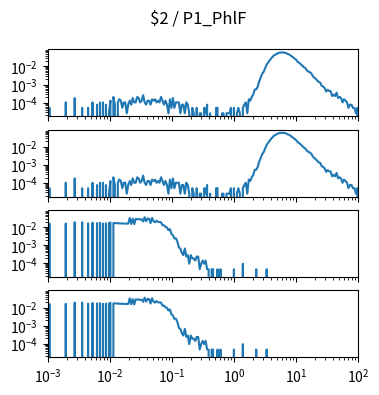

Here is the Python script that generated this plot: (Note: this script raises an exception after producing the figure.)
import matplotlib.pyplot as plt
import numpy as np

num_plots = 4

fig, ax = plt.subplots(num_plots, 1, sharex=True, sharey=True)
fig.set_size_inches(4, 1*num_plots)

fig.suptitle("$2 / P1_PhlF")

for a in ax:
    a.set_xscale('log')
    a.set_yscale('log')
    a.set_xlim(1.000000e-03, 1.000000e+02)

ax[0].plot([1.000000e-03,1.056818e-03,1.116863e-03,1.180321e-03,1.247384e-03,1.318257e-03,1.393157e-03,1.472313e-03,1.555966e-03,1.644372e-03,1.737801e-03,1.836538e-03,1.940886e-03,2.051162e-03,2.167704e-03,2.290868e-03,2.421029e-03,2.558586e-03,2.703958e-03,2.857591e-03,3.019952e-03,3.191538e-03,3.372873e-03,3.564511e-03,3.767038e-03,3.981072e-03,4.207266e-03,4.446313e-03,4.698941e-03,4.965923e-03,5.248075e-03,5.546257e-03,5.861382e-03,6.194411e-03,6.546362e-03,6.918310e-03,7.311391e-03,7.726806e-03,8.165824e-03,8.629785e-03,9.120108e-03,9.638290e-03,1.018591e-02,1.076465e-02,1.137627e-02,1.202264e-02,1.270574e-02,1.342765e-02,1.419058e-02,1.499685e-02,1.584893e-02,1.674943e-02,1.770109e-02,1.870682e-02,1.976970e-02,2.089296e-02,2.208005e-02,2.333458e-02,2.466039e-02,2.606154e-02,2.754229e-02,2.910717e-02,3.076097e-02,3.250873e-02,3.435579e-02,3.630781e-02,3.837072e-02,4.055085e-02,4.285485e-02,4.528976e-02,4.786301e-02,5.058247e-02,5.345644e-02,5.649370e-02,5.970353e-02,6.309573e-02,6.668068e-02,7.046931e-02,7.447320e-02,7.870458e-02,8.317638e-02,8.790225e-02,9.289664e-02,9.817479e-02,1.037528e-01,1.096478e-01,1.158777e-01,1.224616e-01,1.294196e-01,1.367729e-01,1.445440e-01,1.527566e-01,1.614359e-01,1.706082e-01,1.803018e-01,1.905461e-01,2.013724e-01,2.128139e-01,2.249055e-01,2.376840e-01,2.511886e-01,2.654606e-01,2.805434e-01,2.964831e-01,3.133286e-01,3.311311e-01,3.499452e-01,3.698282e-01,3.908409e-01,4.130475e-01,4.365158e-01,4.613176e-01,4.875285e-01,5.152286e-01,5.445027e-01,5.754399e-01,6.081350e-01,6.426877e-01,6.792036e-01,7.177943e-01,7.585776e-01,8.016781e-01,8.472274e-01,8.953648e-01,9.462372e-01,1.000000e+00,1.056818e+00,1.116863e+00,1.180321e+00,1.247384e+00,1.318257e+00,1.393157e+00,1.472313e+00,1.555966e+00,1.644372e+00,1.737801e+00,1.836538e+00,1.940886e+00,2.051162e+00,2.167704e+00,2.290868e+00,2.421029e+00,2.558586e+00,2.703958e+00,2.857591e+00,3.019952e+00,3.191538e+00,3.372873e+00,3.564511e+00,3.767038e+00,3.981072e+00,4.207266e+00,4.446313e+00,4.698941e+00,4.965923e+00,5.248075e+00,5.546257e+00,5.861382e+00,6.194411e+00,6.546362e+00,6.918310e+00,7.311391e+00,7.726806e+00,8.165824e+00,8.629785e+00,9.120108e+00,9.638290e+00,1.018591e+01,1.076465e+01,1.137627e+01,1.202264e+01,1.270574e+01,1.342765e+01,1.419058e+01,1.499685e+01,1.584893e+01,1.674943e+01,1.770109e+01,1.870682e+01,1.976970e+01,2.089296e+01,2.208005e+01,2.333458e+01,2.466039e+01,2.606154e+01,2.754229e+01,2.910717e+01,3.076097e+01,3.250873e+01,3.435579e+01,3.630781e+01,3.837072e+01,4.055085e+01,4.285485e+01,4.528976e+01,4.786301e+01,5.058247e+01,5.345644e+01,5.649370e+01,5.970353e+01,6.309573e+01,6.668068e+01,7.046931e+01,7.447320e+01,7.870458e+01,8.317638e+01,8.790225e+01,9.289664e+01,9.817479e+01,1.037528e+02,1.096478e+02,1.158777e+02,1.224616e+02,1.294196e+02,1.367729e+02,1.445440e+02,1.527566e+02,1.614359e+02,1.706082e+02,1.803018e+02,1.905461e+02,2.013724e+02,2.128139e+02,2.249055e+02,2.376840e+02,2.511886e+02,2.654606e+02,2.805434e+02,2.964831e+02,3.133286e+02,3.311311e+02,3.499452e+02,3.698282e+02,3.908409e+02,4.130475e+02,4.365158e+02,4.613176e+02,4.875285e+02,5.152286e+02,5.445027e+02,5.754399e+02,6.081350e+02,6.426877e+02,6.792036e+02,7.177943e+02,7.585776e+02,8.016781e+02,8.472274e+02,8.953648e+02,9.462372e+02,], [0.000000e+00,5.154108e-05,0.000000e+00,0.000000e+00,0.000000e+00,0.000000e+00,0.000000e+00,0.000000e+00,0.000000e+00,0.000000e+00,0.000000e+00,0.000000e+00,1.030822e-04,0.000000e+00,0.000000e+00,0.000000e+00,0.000000e+00,0.000000e+00,1.803938e-04,0.000000e+00,0.000000e+00,0.000000e+00,0.000000e+00,5.154108e-05,0.000000e+00,0.000000e+00,0.000000e+00,5.154108e-05,0.000000e+00,0.000000e+00,1.030822e-04,0.000000e+00,0.000000e+00,7.731162e-05,0.000000e+00,1.030822e-04,0.000000e+00,1.030822e-04,0.000000e+00,7.731162e-05,0.000000e+00,2.577054e-05,1.288527e-04,0.000000e+00,2.061643e-04,7.731162e-05,0.000000e+00,1.030822e-04,1.546232e-04,1.288527e-04,5.154108e-05,1.030822e-04,1.030822e-04,2.577054e-05,7.731162e-05,1.288527e-04,7.731162e-05,1.803938e-04,1.030822e-04,1.030822e-04,2.061643e-04,1.803938e-04,1.030822e-04,1.288527e-04,2.577054e-04,1.030822e-04,7.731162e-05,1.288527e-04,1.288527e-04,7.731162e-05,1.546232e-04,1.288527e-04,1.546232e-04,1.030822e-04,1.288527e-04,1.030822e-04,2.061643e-04,1.288527e-04,7.731162e-05,1.288527e-04,7.731162e-05,2.577054e-05,1.546232e-04,5.154108e-05,1.803938e-04,5.154108e-05,1.030822e-04,1.030822e-04,1.030822e-04,2.577054e-05,7.731162e-05,7.731162e-05,2.577054e-05,1.030822e-04,7.731162e-05,2.577054e-05,0.000000e+00,5.154108e-05,2.577054e-05,0.000000e+00,5.154108e-05,0.000000e+00,2.577054e-05,2.577054e-05,0.000000e+00,5.154108e-05,2.577054e-05,7.731162e-05,0.000000e+00,2.577054e-05,0.000000e+00,0.000000e+00,0.000000e+00,5.154108e-05,5.154108e-05,0.000000e+00,0.000000e+00,2.577054e-05,2.577054e-05,0.000000e+00,2.577054e-05,2.577054e-05,2.577054e-05,5.154108e-05,0.000000e+00,5.154108e-05,0.000000e+00,2.577054e-05,5.154108e-05,2.577054e-05,0.000000e+00,5.154108e-05,7.731162e-05,1.030822e-04,2.577054e-05,1.546232e-04,1.288527e-04,2.061643e-04,2.834759e-04,5.411813e-04,5.411813e-04,7.731162e-04,1.494691e-03,2.396660e-03,3.968663e-03,5.076796e-03,8.091949e-03,1.280796e-02,1.641583e-02,2.164725e-02,2.806412e-02,3.450675e-02,4.190290e-02,4.569117e-02,5.154108e-02,5.597361e-02,5.937532e-02,5.880837e-02,6.007113e-02,5.844758e-02,5.615400e-02,4.919596e-02,4.669622e-02,4.159365e-02,3.533141e-02,3.123389e-02,2.662097e-02,2.265230e-02,1.744665e-02,1.587465e-02,1.327183e-02,1.108133e-02,9.200082e-03,8.143490e-03,6.107618e-03,5.308731e-03,4.819091e-03,4.174827e-03,2.989383e-03,2.370890e-03,2.087414e-03,1.675085e-03,1.391609e-03,1.288527e-03,8.504278e-04,7.731162e-04,6.442635e-04,4.123286e-04,5.154108e-04,4.380992e-04,4.380992e-04,2.319349e-04,2.834759e-04,2.319349e-04,3.607875e-04,1.803938e-04,2.061643e-04,1.803938e-04,1.030822e-04,1.546232e-04,1.288527e-04,1.030822e-04,5.154108e-05,7.731162e-05,7.731162e-05,5.154108e-05,5.154108e-05,2.577054e-05,5.154108e-05,0.000000e+00,2.577054e-05,0.000000e+00,0.000000e+00,2.577054e-05,0.000000e+00,0.000000e+00,0.000000e+00,0.000000e+00,0.000000e+00,0.000000e+00,0.000000e+00,0.000000e+00,0.000000e+00,0.000000e+00,0.000000e+00,0.000000e+00,0.000000e+00,0.000000e+00,0.000000e+00,0.000000e+00,0.000000e+00,0.000000e+00,0.000000e+00,0.000000e+00,0.000000e+00,0.000000e+00,0.000000e+00,0.000000e+00,0.000000e+00,0.000000e+00,0.000000e+00,0.000000e+00,0.000000e+00,0.000000e+00,0.000000e+00,0.000000e+00,0.000000e+00,0.000000e+00,0.000000e+00,0.000000e+00,])
ax[1].plot([1.000000e-03,1.056818e-03,1.116863e-03,1.180321e-03,1.247384e-03,1.318257e-03,1.393157e-03,1.472313e-03,1.555966e-03,1.644372e-03,1.737801e-03,1.836538e-03,1.940886e-03,2.051162e-03,2.167704e-03,2.290868e-03,2.421029e-03,2.558586e-03,2.703958e-03,2.857591e-03,3.019952e-03,3.191538e-03,3.372873e-03,3.564511e-03,3.767038e-03,3.981072e-03,4.207266e-03,4.446313e-03,4.698941e-03,4.965923e-03,5.248075e-03,5.546257e-03,5.861382e-03,6.194411e-03,6.546362e-03,6.918310e-03,7.311391e-03,7.726806e-03,8.165824e-03,8.629785e-03,9.120108e-03,9.638290e-03,1.018591e-02,1.076465e-02,1.137627e-02,1.202264e-02,1.270574e-02,1.342765e-02,1.419058e-02,1.499685e-02,1.584893e-02,1.674943e-02,1.770109e-02,1.870682e-02,1.976970e-02,2.089296e-02,2.208005e-02,2.333458e-02,2.466039e-02,2.606154e-02,2.754229e-02,2.910717e-02,3.076097e-02,3.250873e-02,3.435579e-02,3.630781e-02,3.837072e-02,4.055085e-02,4.285485e-02,4.528976e-02,4.786301e-02,5.058247e-02,5.345644e-02,5.649370e-02,5.970353e-02,6.309573e-02,6.668068e-02,7.046931e-02,7.447320e-02,7.870458e-02,8.317638e-02,8.790225e-02,9.289664e-02,9.817479e-02,1.037528e-01,1.096478e-01,1.158777e-01,1.224616e-01,1.294196e-01,1.367729e-01,1.445440e-01,1.527566e-01,1.614359e-01,1.706082e-01,1.803018e-01,1.905461e-01,2.013724e-01,2.128139e-01,2.249055e-01,2.376840e-01,2.511886e-01,2.654606e-01,2.805434e-01,2.964831e-01,3.133286e-01,3.311311e-01,3.499452e-01,3.698282e-01,3.908409e-01,4.130475e-01,4.365158e-01,4.613176e-01,4.875285e-01,5.152286e-01,5.445027e-01,5.754399e-01,6.081350e-01,6.426877e-01,6.792036e-01,7.177943e-01,7.585776e-01,8.016781e-01,8.472274e-01,8.953648e-01,9.462372e-01,1.000000e+00,1.056818e+00,1.116863e+00,1.180321e+00,1.247384e+00,1.318257e+00,1.393157e+00,1.472313e+00,1.555966e+00,1.644372e+00,1.737801e+00,1.836538e+00,1.940886e+00,2.051162e+00,2.167704e+00,2.290868e+00,2.421029e+00,2.558586e+00,2.703958e+00,2.857591e+00,3.019952e+00,3.191538e+00,3.372873e+00,3.564511e+00,3.767038e+00,3.981072e+00,4.207266e+00,4.446313e+00,4.698941e+00,4.965923e+00,5.248075e+00,5.546257e+00,5.861382e+00,6.194411e+00,6.546362e+00,6.918310e+00,7.311391e+00,7.726806e+00,8.165824e+00,8.629785e+00,9.120108e+00,9.638290e+00,1.018591e+01,1.076465e+01,1.137627e+01,1.202264e+01,1.270574e+01,1.342765e+01,1.419058e+01,1.499685e+01,1.584893e+01,1.674943e+01,1.770109e+01,1.870682e+01,1.976970e+01,2.089296e+01,2.208005e+01,2.333458e+01,2.466039e+01,2.606154e+01,2.754229e+01,2.910717e+01,3.076097e+01,3.250873e+01,3.435579e+01,3.630781e+01,3.837072e+01,4.055085e+01,4.285485e+01,4.528976e+01,4.786301e+01,5.058247e+01,5.345644e+01,5.649370e+01,5.970353e+01,6.309573e+01,6.668068e+01,7.046931e+01,7.447320e+01,7.870458e+01,8.317638e+01,8.790225e+01,9.289664e+01,9.817479e+01,1.037528e+02,1.096478e+02,1.158777e+02,1.224616e+02,1.294196e+02,1.367729e+02,1.445440e+02,1.527566e+02,1.614359e+02,1.706082e+02,1.803018e+02,1.905461e+02,2.013724e+02,2.128139e+02,2.249055e+02,2.376840e+02,2.511886e+02,2.654606e+02,2.805434e+02,2.964831e+02,3.133286e+02,3.311311e+02,3.499452e+02,3.698282e+02,3.908409e+02,4.130475e+02,4.365158e+02,4.613176e+02,4.875285e+02,5.152286e+02,5.445027e+02,5.754399e+02,6.081350e+02,6.426877e+02,6.792036e+02,7.177943e+02,7.585776e+02,8.016781e+02,8.472274e+02,8.953648e+02,9.462372e+02,], [0.000000e+00,5.154108e-05,0.000000e+00,0.000000e+00,0.000000e+00,0.000000e+00,0.000000e+00,0.000000e+00,0.000000e+00,0.000000e+00,0.000000e+00,0.000000e+00,1.030822e-04,0.000000e+00,0.000000e+00,0.000000e+00,0.000000e+00,0.000000e+00,1.803938e-04,0.000000e+00,0.000000e+00,0.000000e+00,0.000000e+00,5.154108e-05,0.000000e+00,0.000000e+00,0.000000e+00,5.154108e-05,0.000000e+00,0.000000e+00,1.030822e-04,0.000000e+00,0.000000e+00,7.731162e-05,0.000000e+00,1.030822e-04,0.000000e+00,1.030822e-04,0.000000e+00,7.731162e-05,0.000000e+00,2.577054e-05,1.288527e-04,0.000000e+00,2.061643e-04,7.731162e-05,0.000000e+00,1.030822e-04,1.546232e-04,1.288527e-04,5.154108e-05,1.030822e-04,1.030822e-04,2.577054e-05,7.731162e-05,1.288527e-04,7.731162e-05,1.803938e-04,1.030822e-04,1.030822e-04,2.061643e-04,1.803938e-04,1.030822e-04,1.288527e-04,2.577054e-04,1.030822e-04,7.731162e-05,1.288527e-04,1.288527e-04,7.731162e-05,1.546232e-04,1.288527e-04,1.546232e-04,1.030822e-04,1.288527e-04,1.030822e-04,2.061643e-04,1.288527e-04,7.731162e-05,1.288527e-04,7.731162e-05,2.577054e-05,1.546232e-04,5.154108e-05,1.803938e-04,5.154108e-05,1.030822e-04,1.030822e-04,1.030822e-04,2.577054e-05,7.731162e-05,7.731162e-05,2.577054e-05,1.030822e-04,7.731162e-05,2.577054e-05,0.000000e+00,5.154108e-05,2.577054e-05,0.000000e+00,5.154108e-05,0.000000e+00,2.577054e-05,2.577054e-05,0.000000e+00,5.154108e-05,2.577054e-05,7.731162e-05,0.000000e+00,2.577054e-05,0.000000e+00,0.000000e+00,0.000000e+00,5.154108e-05,5.154108e-05,0.000000e+00,0.000000e+00,2.577054e-05,2.577054e-05,0.000000e+00,2.577054e-05,2.577054e-05,2.577054e-05,5.154108e-05,0.000000e+00,5.154108e-05,0.000000e+00,2.577054e-05,5.154108e-05,2.577054e-05,0.000000e+00,5.154108e-05,7.731162e-05,1.030822e-04,2.577054e-05,1.546232e-04,1.288527e-04,2.061643e-04,2.834759e-04,5.411813e-04,5.411813e-04,7.731162e-04,1.494691e-03,2.396660e-03,3.968663e-03,5.076796e-03,8.091949e-03,1.280796e-02,1.641583e-02,2.164725e-02,2.806412e-02,3.450675e-02,4.190290e-02,4.569117e-02,5.154108e-02,5.597361e-02,5.937532e-02,5.880837e-02,6.007113e-02,5.844758e-02,5.615400e-02,4.919596e-02,4.669622e-02,4.159365e-02,3.533141e-02,3.123389e-02,2.662097e-02,2.265230e-02,1.744665e-02,1.587465e-02,1.327183e-02,1.108133e-02,9.200082e-03,8.143490e-03,6.107618e-03,5.308731e-03,4.819091e-03,4.174827e-03,2.989383e-03,2.370890e-03,2.087414e-03,1.675085e-03,1.391609e-03,1.288527e-03,8.504278e-04,7.731162e-04,6.442635e-04,4.123286e-04,5.154108e-04,4.380992e-04,4.380992e-04,2.319349e-04,2.834759e-04,2.319349e-04,3.607875e-04,1.803938e-04,2.061643e-04,1.803938e-04,1.030822e-04,1.546232e-04,1.288527e-04,1.030822e-04,5.154108e-05,7.731162e-05,7.731162e-05,5.154108e-05,5.154108e-05,2.577054e-05,5.154108e-05,0.000000e+00,2.577054e-05,0.000000e+00,0.000000e+00,2.577054e-05,0.000000e+00,0.000000e+00,0.000000e+00,0.000000e+00,0.000000e+00,0.000000e+00,0.000000e+00,0.000000e+00,0.000000e+00,0.000000e+00,0.000000e+00,0.000000e+00,0.000000e+00,0.000000e+00,0.000000e+00,0.000000e+00,0.000000e+00,0.000000e+00,0.000000e+00,0.000000e+00,0.000000e+00,0.000000e+00,0.000000e+00,0.000000e+00,0.000000e+00,0.000000e+00,0.000000e+00,0.000000e+00,0.000000e+00,0.000000e+00,0.000000e+00,0.000000e+00,0.000000e+00,0.000000e+00,0.000000e+00,0.000000e+00,])
ax[2].plot([1.000000e-03,1.056818e-03,1.116863e-03,1.180321e-03,1.247384e-03,1.318257e-03,1.393157e-03,1.472313e-03,1.555966e-03,1.644372e-03,1.737801e-03,1.836538e-03,1.940886e-03,2.051162e-03,2.167704e-03,2.290868e-03,2.421029e-03,2.558586e-03,2.703958e-03,2.857591e-03,3.019952e-03,3.191538e-03,3.372873e-03,3.564511e-03,3.767038e-03,3.981072e-03,4.207266e-03,4.446313e-03,4.698941e-03,4.965923e-03,5.248075e-03,5.546257e-03,5.861382e-03,6.194411e-03,6.546362e-03,6.918310e-03,7.311391e-03,7.726806e-03,8.165824e-03,8.629785e-03,9.120108e-03,9.638290e-03,1.018591e-02,1.076465e-02,1.137627e-02,1.202264e-02,1.270574e-02,1.342765e-02,1.419058e-02,1.499685e-02,1.584893e-02,1.674943e-02,1.770109e-02,1.870682e-02,1.976970e-02,2.089296e-02,2.208005e-02,2.333458e-02,2.466039e-02,2.606154e-02,2.754229e-02,2.910717e-02,3.076097e-02,3.250873e-02,3.435579e-02,3.630781e-02,3.837072e-02,4.055085e-02,4.285485e-02,4.528976e-02,4.786301e-02,5.058247e-02,5.345644e-02,5.649370e-02,5.970353e-02,6.309573e-02,6.668068e-02,7.046931e-02,7.447320e-02,7.870458e-02,8.317638e-02,8.790225e-02,9.289664e-02,9.817479e-02,1.037528e-01,1.096478e-01,1.158777e-01,1.224616e-01,1.294196e-01,1.367729e-01,1.445440e-01,1.527566e-01,1.614359e-01,1.706082e-01,1.803018e-01,1.905461e-01,2.013724e-01,2.128139e-01,2.249055e-01,2.376840e-01,2.511886e-01,2.654606e-01,2.805434e-01,2.964831e-01,3.133286e-01,3.311311e-01,3.499452e-01,3.698282e-01,3.908409e-01,4.130475e-01,4.365158e-01,4.613176e-01,4.875285e-01,5.152286e-01,5.445027e-01,5.754399e-01,6.081350e-01,6.426877e-01,6.792036e-01,7.177943e-01,7.585776e-01,8.016781e-01,8.472274e-01,8.953648e-01,9.462372e-01,1.000000e+00,1.056818e+00,1.116863e+00,1.180321e+00,1.247384e+00,1.318257e+00,1.393157e+00,1.472313e+00,1.555966e+00,1.644372e+00,1.737801e+00,1.836538e+00,1.940886e+00,2.051162e+00,2.167704e+00,2.290868e+00,2.421029e+00,2.558586e+00,2.703958e+00,2.857591e+00,3.019952e+00,3.191538e+00,3.372873e+00,3.564511e+00,3.767038e+00,3.981072e+00,4.207266e+00,4.446313e+00,4.698941e+00,4.965923e+00,5.248075e+00,5.546257e+00,5.861382e+00,6.194411e+00,6.546362e+00,6.918310e+00,7.311391e+00,7.726806e+00,8.165824e+00,8.629785e+00,9.120108e+00,9.638290e+00,1.018591e+01,1.076465e+01,1.137627e+01,1.202264e+01,1.270574e+01,1.342765e+01,1.419058e+01,1.499685e+01,1.584893e+01,1.674943e+01,1.770109e+01,1.870682e+01,1.976970e+01,2.089296e+01,2.208005e+01,2.333458e+01,2.466039e+01,2.606154e+01,2.754229e+01,2.910717e+01,3.076097e+01,3.250873e+01,3.435579e+01,3.630781e+01,3.837072e+01,4.055085e+01,4.285485e+01,4.528976e+01,4.786301e+01,5.058247e+01,5.345644e+01,5.649370e+01,5.970353e+01,6.309573e+01,6.668068e+01,7.046931e+01,7.447320e+01,7.870458e+01,8.317638e+01,8.790225e+01,9.289664e+01,9.817479e+01,1.037528e+02,1.096478e+02,1.158777e+02,1.224616e+02,1.294196e+02,1.367729e+02,1.445440e+02,1.527566e+02,1.614359e+02,1.706082e+02,1.803018e+02,1.905461e+02,2.013724e+02,2.128139e+02,2.249055e+02,2.376840e+02,2.511886e+02,2.654606e+02,2.805434e+02,2.964831e+02,3.133286e+02,3.311311e+02,3.499452e+02,3.698282e+02,3.908409e+02,4.130475e+02,4.365158e+02,4.613176e+02,4.875285e+02,5.152286e+02,5.445027e+02,5.754399e+02,6.081350e+02,6.426877e+02,6.792036e+02,7.177943e+02,7.585776e+02,8.016781e+02,8.472274e+02,8.953648e+02,9.462372e+02,], [0.000000e+00,1.578498e-02,0.000000e+00,0.000000e+00,0.000000e+00,0.000000e+00,0.000000e+00,0.000000e+00,0.000000e+00,0.000000e+00,0.000000e+00,0.000000e+00,1.602199e-02,0.000000e+00,0.000000e+00,0.000000e+00,0.000000e+00,0.000000e+00,1.891354e-02,0.000000e+00,0.000000e+00,0.000000e+00,0.000000e+00,1.877133e-02,0.000000e+00,0.000000e+00,0.000000e+00,1.649602e-02,0.000000e+00,0.000000e+00,1.782328e-02,0.000000e+00,0.000000e+00,1.692264e-02,0.000000e+00,1.758627e-02,0.000000e+00,1.592719e-02,0.000000e+00,1.644862e-02,0.000000e+00,1.640121e-02,1.829731e-02,0.000000e+00,1.692264e-02,1.687524e-02,1.668563e-02,1.673303e-02,1.616420e-02,1.621160e-02,1.597459e-02,1.597459e-02,1.559537e-02,1.587979e-02,1.587979e-02,3.261282e-02,1.507395e-02,2.938946e-02,1.478953e-02,2.863102e-02,2.725635e-02,2.853622e-02,2.597649e-02,2.735116e-02,2.066743e-02,3.521995e-02,2.137846e-02,3.029010e-02,2.905764e-02,1.673303e-02,3.247061e-02,2.114145e-02,1.877133e-02,2.284793e-02,1.952977e-02,1.900834e-02,1.872393e-02,1.270383e-02,1.289344e-02,1.028631e-02,9.764884e-03,6.825939e-03,7.821388e-03,4.266212e-03,3.602579e-03,2.370118e-03,2.417520e-03,1.611680e-03,7.584376e-04,6.636329e-04,3.792188e-04,2.844141e-04,6.636329e-04,2.370118e-04,2.844141e-04,9.480470e-05,2.844141e-04,1.896094e-04,1.896094e-04,1.422071e-04,2.370118e-04,2.370118e-04,4.740235e-05,9.480470e-05,1.422071e-04,9.480470e-05,1.422071e-04,4.740235e-05,4.740235e-05,0.000000e+00,4.740235e-05,4.740235e-05,0.000000e+00,0.000000e+00,4.740235e-05,0.000000e+00,4.740235e-05,0.000000e+00,0.000000e+00,0.000000e+00,0.000000e+00,0.000000e+00,0.000000e+00,0.000000e+00,0.000000e+00,4.740235e-05,0.000000e+00,0.000000e+00,0.000000e+00,0.000000e+00,0.000000e+00,9.480470e-05,0.000000e+00,0.000000e+00,0.000000e+00,0.000000e+00,0.000000e+00,0.000000e+00,0.000000e+00,0.000000e+00,4.740235e-05,0.000000e+00,0.000000e+00,0.000000e+00,0.000000e+00,0.000000e+00,0.000000e+00,4.740235e-05,0.000000e+00,0.000000e+00,0.000000e+00,0.000000e+00,0.000000e+00,0.000000e+00,0.000000e+00,0.000000e+00,0.000000e+00,0.000000e+00,0.000000e+00,0.000000e+00,0.000000e+00,0.000000e+00,0.000000e+00,0.000000e+00,0.000000e+00,0.000000e+00,0.000000e+00,0.000000e+00,0.000000e+00,0.000000e+00,0.000000e+00,0.000000e+00,0.000000e+00,0.000000e+00,0.000000e+00,0.000000e+00,0.000000e+00,0.000000e+00,0.000000e+00,0.000000e+00,0.000000e+00,0.000000e+00,0.000000e+00,0.000000e+00,0.000000e+00,0.000000e+00,0.000000e+00,0.000000e+00,0.000000e+00,0.000000e+00,0.000000e+00,0.000000e+00,0.000000e+00,0.000000e+00,0.000000e+00,0.000000e+00,0.000000e+00,0.000000e+00,0.000000e+00,0.000000e+00,0.000000e+00,0.000000e+00,0.000000e+00,0.000000e+00,0.000000e+00,0.000000e+00,0.000000e+00,0.000000e+00,0.000000e+00,0.000000e+00,0.000000e+00,0.000000e+00,0.000000e+00,0.000000e+00,0.000000e+00,0.000000e+00,0.000000e+00,0.000000e+00,0.000000e+00,0.000000e+00,0.000000e+00,0.000000e+00,0.000000e+00,0.000000e+00,0.000000e+00,0.000000e+00,0.000000e+00,0.000000e+00,0.000000e+00,0.000000e+00,0.000000e+00,0.000000e+00,0.000000e+00,0.000000e+00,0.000000e+00,0.000000e+00,0.000000e+00,0.000000e+00,0.000000e+00,0.000000e+00,0.000000e+00,0.000000e+00,0.000000e+00,0.000000e+00,0.000000e+00,0.000000e+00,0.000000e+00,0.000000e+00,0.000000e+00,0.000000e+00,])
ax[3].plot([1.000000e-03,1.056818e-03,1.116863e-03,1.180321e-03,1.247384e-03,1.318257e-03,1.393157e-03,1.472313e-03,1.555966e-03,1.644372e-03,1.737801e-03,1.836538e-03,1.940886e-03,2.051162e-03,2.167704e-03,2.290868e-03,2.421029e-03,2.558586e-03,2.703958e-03,2.857591e-03,3.019952e-03,3.191538e-03,3.372873e-03,3.564511e-03,3.767038e-03,3.981072e-03,4.207266e-03,4.446313e-03,4.698941e-03,4.965923e-03,5.248075e-03,5.546257e-03,5.861382e-03,6.194411e-03,6.546362e-03,6.918310e-03,7.311391e-03,7.726806e-03,8.165824e-03,8.629785e-03,9.120108e-03,9.638290e-03,1.018591e-02,1.076465e-02,1.137627e-02,1.202264e-02,1.270574e-02,1.342765e-02,1.419058e-02,1.499685e-02,1.584893e-02,1.674943e-02,1.770109e-02,1.870682e-02,1.976970e-02,2.089296e-02,2.208005e-02,2.333458e-02,2.466039e-02,2.606154e-02,2.754229e-02,2.910717e-02,3.076097e-02,3.250873e-02,3.435579e-02,3.630781e-02,3.837072e-02,4.055085e-02,4.285485e-02,4.528976e-02,4.786301e-02,5.058247e-02,5.345644e-02,5.649370e-02,5.970353e-02,6.309573e-02,6.668068e-02,7.046931e-02,7.447320e-02,7.870458e-02,8.317638e-02,8.790225e-02,9.289664e-02,9.817479e-02,1.037528e-01,1.096478e-01,1.158777e-01,1.224616e-01,1.294196e-01,1.367729e-01,1.445440e-01,1.527566e-01,1.614359e-01,1.706082e-01,1.803018e-01,1.905461e-01,2.013724e-01,2.128139e-01,2.249055e-01,2.376840e-01,2.511886e-01,2.654606e-01,2.805434e-01,2.964831e-01,3.133286e-01,3.311311e-01,3.499452e-01,3.698282e-01,3.908409e-01,4.130475e-01,4.365158e-01,4.613176e-01,4.875285e-01,5.152286e-01,5.445027e-01,5.754399e-01,6.081350e-01,6.426877e-01,6.792036e-01,7.177943e-01,7.585776e-01,8.016781e-01,8.472274e-01,8.953648e-01,9.462372e-01,1.000000e+00,1.056818e+00,1.116863e+00,1.180321e+00,1.247384e+00,1.318257e+00,1.393157e+00,1.472313e+00,1.555966e+00,1.644372e+00,1.737801e+00,1.836538e+00,1.940886e+00,2.051162e+00,2.167704e+00,2.290868e+00,2.421029e+00,2.558586e+00,2.703958e+00,2.857591e+00,3.019952e+00,3.191538e+00,3.372873e+00,3.564511e+00,3.767038e+00,3.981072e+00,4.207266e+00,4.446313e+00,4.698941e+00,4.965923e+00,5.248075e+00,5.546257e+00,5.861382e+00,6.194411e+00,6.546362e+00,6.918310e+00,7.311391e+00,7.726806e+00,8.165824e+00,8.629785e+00,9.120108e+00,9.638290e+00,1.018591e+01,1.076465e+01,1.137627e+01,1.202264e+01,1.270574e+01,1.342765e+01,1.419058e+01,1.499685e+01,1.584893e+01,1.674943e+01,1.770109e+01,1.870682e+01,1.976970e+01,2.089296e+01,2.208005e+01,2.333458e+01,2.466039e+01,2.606154e+01,2.754229e+01,2.910717e+01,3.076097e+01,3.250873e+01,3.435579e+01,3.630781e+01,3.837072e+01,4.055085e+01,4.285485e+01,4.528976e+01,4.786301e+01,5.058247e+01,5.345644e+01,5.649370e+01,5.970353e+01,6.309573e+01,6.668068e+01,7.046931e+01,7.447320e+01,7.870458e+01,8.317638e+01,8.790225e+01,9.289664e+01,9.817479e+01,1.037528e+02,1.096478e+02,1.158777e+02,1.224616e+02,1.294196e+02,1.367729e+02,1.445440e+02,1.527566e+02,1.614359e+02,1.706082e+02,1.803018e+02,1.905461e+02,2.013724e+02,2.128139e+02,2.249055e+02,2.376840e+02,2.511886e+02,2.654606e+02,2.805434e+02,2.964831e+02,3.133286e+02,3.311311e+02,3.499452e+02,3.698282e+02,3.908409e+02,4.130475e+02,4.365158e+02,4.613176e+02,4.875285e+02,5.152286e+02,5.445027e+02,5.754399e+02,6.081350e+02,6.426877e+02,6.792036e+02,7.177943e+02,7.585776e+02,8.016781e+02,8.472274e+02,8.953648e+02,9.462372e+02,], [0.000000e+00,1.578498e-02,0.000000e+00,0.000000e+00,0.000000e+00,0.000000e+00,0.000000e+00,0.000000e+00,0.000000e+00,0.000000e+00,0.000000e+00,0.000000e+00,1.602199e-02,0.000000e+00,0.000000e+00,0.000000e+00,0.000000e+00,0.000000e+00,1.891354e-02,0.000000e+00,0.000000e+00,0.000000e+00,0.000000e+00,1.877133e-02,0.000000e+00,0.000000e+00,0.000000e+00,1.649602e-02,0.000000e+00,0.000000e+00,1.782328e-02,0.000000e+00,0.000000e+00,1.692264e-02,0.000000e+00,1.758627e-02,0.000000e+00,1.592719e-02,0.000000e+00,1.644862e-02,0.000000e+00,1.640121e-02,1.829731e-02,0.000000e+00,1.692264e-02,1.687524e-02,1.668563e-02,1.673303e-02,1.616420e-02,1.621160e-02,1.597459e-02,1.597459e-02,1.559537e-02,1.587979e-02,1.587979e-02,3.261282e-02,1.507395e-02,2.938946e-02,1.478953e-02,2.863102e-02,2.725635e-02,2.853622e-02,2.597649e-02,2.735116e-02,2.066743e-02,3.521995e-02,2.137846e-02,3.029010e-02,2.905764e-02,1.673303e-02,3.247061e-02,2.114145e-02,1.877133e-02,2.284793e-02,1.952977e-02,1.900834e-02,1.872393e-02,1.270383e-02,1.289344e-02,1.028631e-02,9.764884e-03,6.825939e-03,7.821388e-03,4.266212e-03,3.602579e-03,2.370118e-03,2.417520e-03,1.611680e-03,7.584376e-04,6.636329e-04,3.792188e-04,2.844141e-04,6.636329e-04,2.370118e-04,2.844141e-04,9.480470e-05,2.844141e-04,1.896094e-04,1.896094e-04,1.422071e-04,2.370118e-04,2.370118e-04,4.740235e-05,9.480470e-05,1.422071e-04,9.480470e-05,1.422071e-04,4.740235e-05,4.740235e-05,0.000000e+00,4.740235e-05,4.740235e-05,0.000000e+00,0.000000e+00,4.740235e-05,0.000000e+00,4.740235e-05,0.000000e+00,0.000000e+00,0.000000e+00,0.000000e+00,0.000000e+00,0.000000e+00,0.000000e+00,0.000000e+00,4.740235e-05,0.000000e+00,0.000000e+00,0.000000e+00,0.000000e+00,0.000000e+00,9.480470e-05,0.000000e+00,0.000000e+00,0.000000e+00,0.000000e+00,0.000000e+00,0.000000e+00,0.000000e+00,0.000000e+00,4.740235e-05,0.000000e+00,0.000000e+00,0.000000e+00,0.000000e+00,0.000000e+00,0.000000e+00,4.740235e-05,0.000000e+00,0.000000e+00,0.000000e+00,0.000000e+00,0.000000e+00,0.000000e+00,0.000000e+00,0.000000e+00,0.000000e+00,0.000000e+00,0.000000e+00,0.000000e+00,0.000000e+00,0.000000e+00,0.000000e+00,0.000000e+00,0.000000e+00,0.000000e+00,0.000000e+00,0.000000e+00,0.000000e+00,0.000000e+00,0.000000e+00,0.000000e+00,0.000000e+00,0.000000e+00,0.000000e+00,0.000000e+00,0.000000e+00,0.000000e+00,0.000000e+00,0.000000e+00,0.000000e+00,0.000000e+00,0.000000e+00,0.000000e+00,0.000000e+00,0.000000e+00,0.000000e+00,0.000000e+00,0.000000e+00,0.000000e+00,0.000000e+00,0.000000e+00,0.000000e+00,0.000000e+00,0.000000e+00,0.000000e+00,0.000000e+00,0.000000e+00,0.000000e+00,0.000000e+00,0.000000e+00,0.000000e+00,0.000000e+00,0.000000e+00,0.000000e+00,0.000000e+00,0.000000e+00,0.000000e+00,0.000000e+00,0.000000e+00,0.000000e+00,0.000000e+00,0.000000e+00,0.000000e+00,0.000000e+00,0.000000e+00,0.000000e+00,0.000000e+00,0.000000e+00,0.000000e+00,0.000000e+00,0.000000e+00,0.000000e+00,0.000000e+00,0.000000e+00,0.000000e+00,0.000000e+00,0.000000e+00,0.000000e+00,0.000000e+00,0.000000e+00,0.000000e+00,0.000000e+00,0.000000e+00,0.000000e+00,0.000000e+00,0.000000e+00,0.000000e+00,0.000000e+00,0.000000e+00,0.000000e+00,0.000000e+00,0.000000e+00,0.000000e+00,0.000000e+00,0.000000e+00,0.000000e+00,0.000000e+00,0.000000e+00,0.000000e+00,])


plt.savefig("/root/output/cytometry_plot_$2_P1_PhlF.png", bbox_inches='tight')
